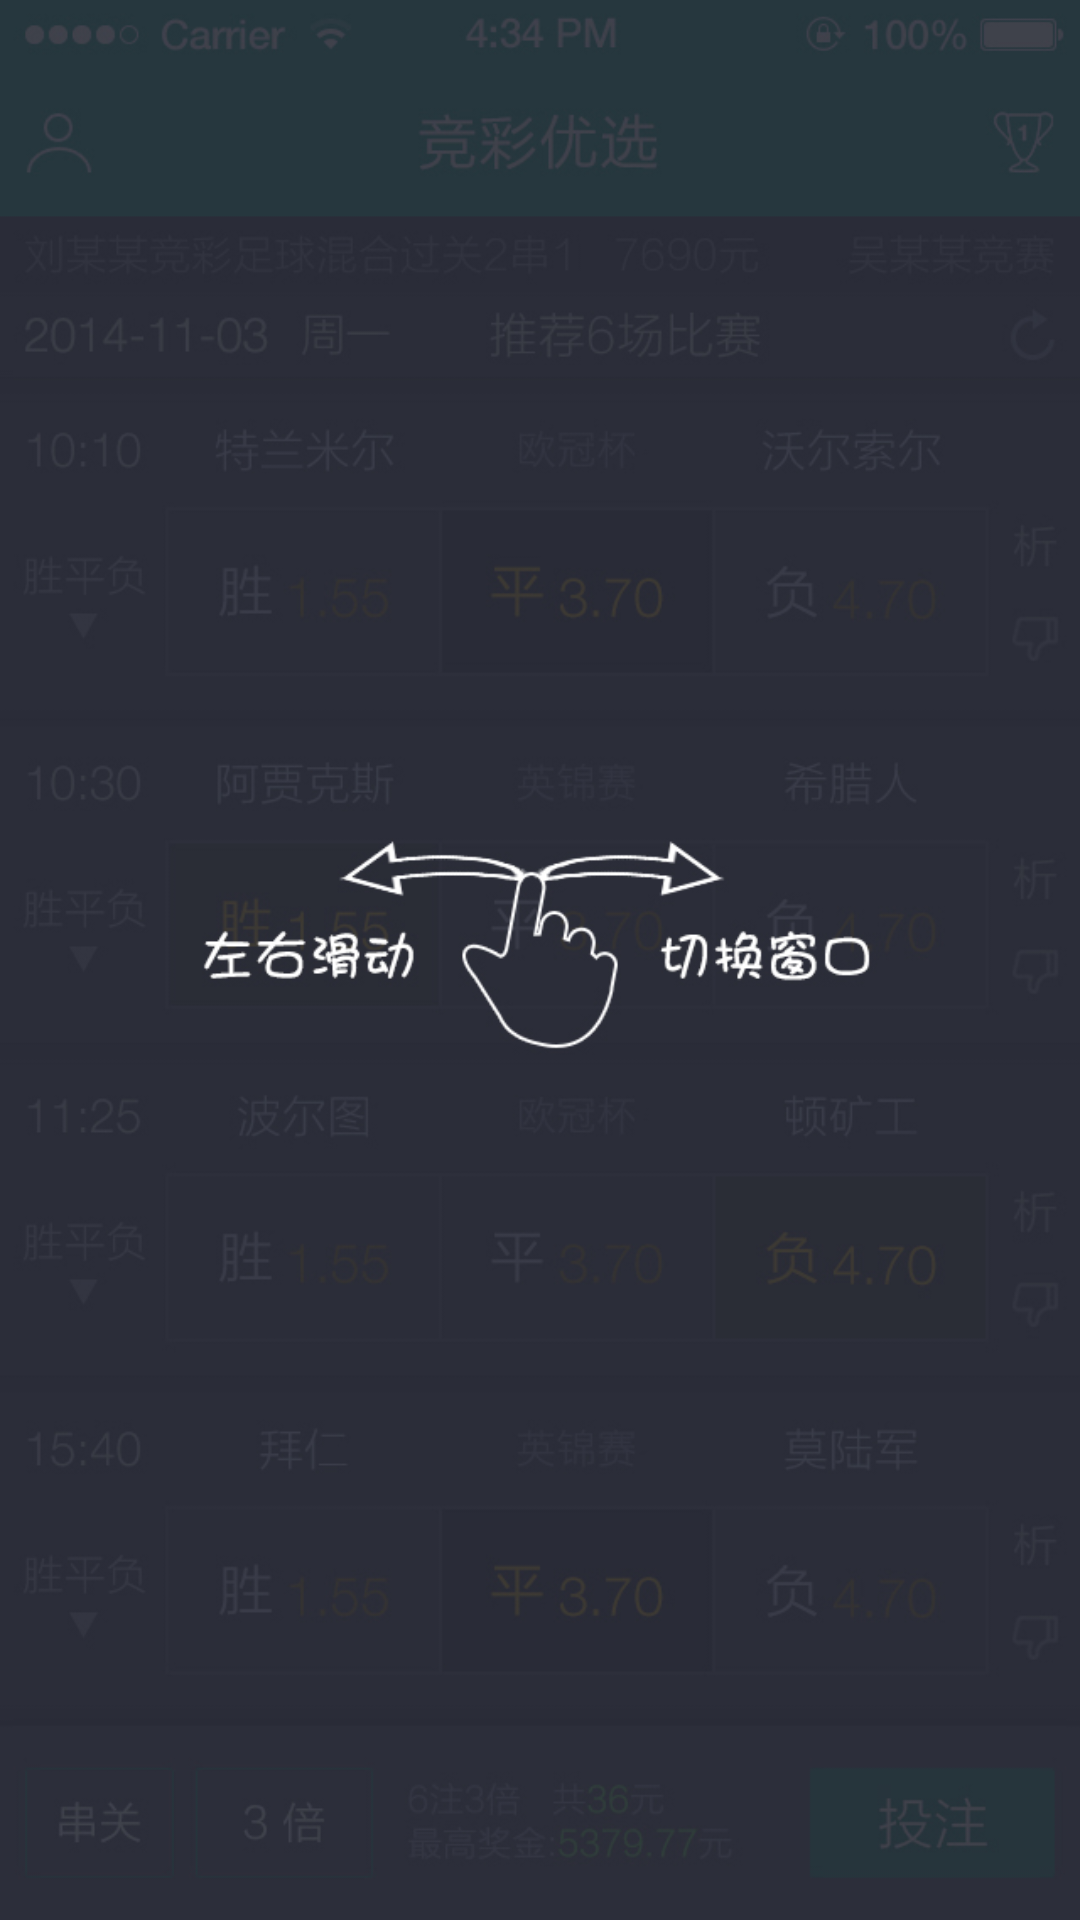

Produce the Android XML layout that renders to this screen, including the resource entries it uses.
<!-- AndroidManifest.xml: application theme android:Theme.Black.NoTitleBar -->
<!-- res/layout/guide_layout.xml -->
<?xml version="1.0" encoding="UTF-8"?>
<RelativeLayout xmlns:android="http://schemas.android.com/apk/res/android"
    android:layout_width="match_parent"
    android:layout_height="match_parent"
    android:background="@drawable/guide"
    android:orientation="horizontal" >

    <LinearLayout
        android:layout_width="wrap_content"
        android:layout_height="wrap_content"
        android:layout_centerInParent="true"
        android:gravity="center"
        android:orientation="vertical" >
    </LinearLayout>

</RelativeLayout>
<!-- resources referenced by this layout -->
<resources>
  <!-- drawable guide: png bitmap (drawable-hdpi, 216751 bytes) -->
</resources>
